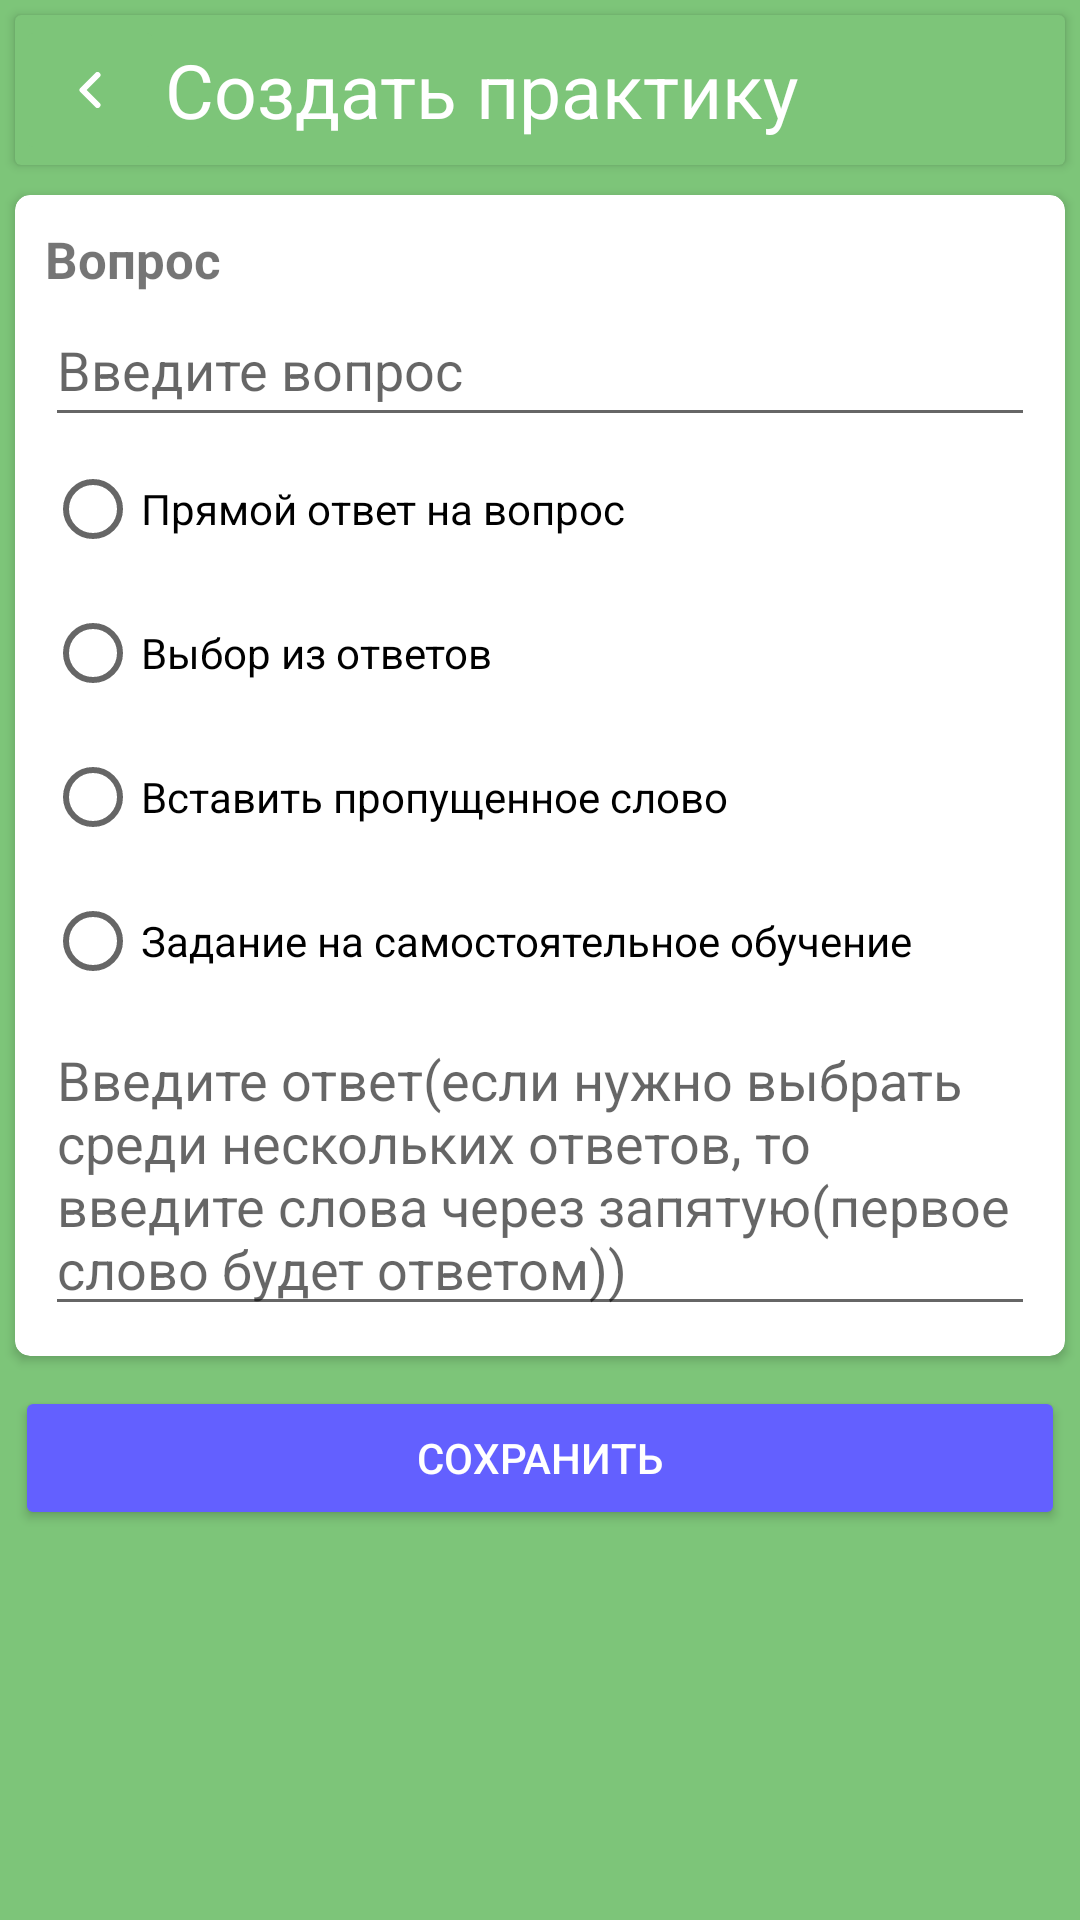

The Android layout XML behind this screen, and the referenced resources:
<!-- AndroidManifest.xml: application theme AppTheme.NoActionBar -->
<!-- res/layout/activity_edit_practice.xml -->
<?xml version="1.0" encoding="utf-8"?>
<LinearLayout xmlns:android="http://schemas.android.com/apk/res/android"
    xmlns:app="http://schemas.android.com/apk/res-auto"
    xmlns:tools="http://schemas.android.com/tools"
    android:layout_width="match_parent"
    android:layout_height="match_parent"
    android:background="@color/three_color"
    android:orientation="vertical"
    tools:context=".act.EditPracticeActivity">

    <androidx.cardview.widget.CardView
        android:id="@+id/cardButton"
        android:layout_width="match_parent"
        android:layout_height="50dp"
        android:layout_margin="5dp"
        app:cardBackgroundColor="@color/three_color">

        <LinearLayout
            android:layout_width="match_parent"
            android:layout_height="match_parent"
            android:orientation="horizontal">

            <ImageButton
                android:id="@+id/ibBacks"
                android:layout_width="50dp"
                android:layout_height="match_parent"
                android:layout_weight="0"
                android:backgroundTint="@color/three_color"
                android:onClick="onClickBack"
                android:rotation="180"
                android:tint="@color/white"
                app:srcCompat="@drawable/ic_vector" />

            <TextView
                android:id="@+id/tvTitleCreateModule"
                android:layout_width="wrap_content"
                android:layout_height="match_parent"
                android:layout_gravity="center_vertical"
                android:layout_weight="1"
                android:gravity="center_vertical"
                android:text="Создать практику"
                android:textColor="@color/white"
                android:textSize="25sp" />
        </LinearLayout>
    </androidx.cardview.widget.CardView>

    <androidx.cardview.widget.CardView
        android:id="@+id/CardPractic1"
        android:layout_width="match_parent"
        android:layout_height="wrap_content"
        android:layout_margin="5dp"
        app:cardCornerRadius="5dp">

        <LinearLayout
            android:layout_width="match_parent"
            android:layout_height="match_parent"
            android:orientation="vertical"
            android:padding="10dp">

            <TextView
                android:id="@+id/tvTitlePractic1"
                android:layout_width="wrap_content"
                android:layout_height="wrap_content"
                android:text="Вопрос"
                android:textSize="17sp"
                android:textStyle="bold" />

            <EditText
                android:id="@+id/edPracticQ"
                android:layout_width="match_parent"
                android:layout_height="wrap_content"
                android:ems="10"
                android:hint="Введите вопрос"
                android:inputType="textMultiLine"
                android:minHeight="48dp" />

            <RadioGroup
                android:id="@+id/typeQuestion"
                android:layout_width="match_parent"
                android:layout_height="match_parent">

                <RadioButton
                    android:id="@+id/answerP"
                    android:layout_width="match_parent"
                    android:layout_height="wrap_content"
                    android:text="Прямой ответ на вопрос" />

                <RadioButton
                    android:id="@+id/changeAnswer"
                    android:layout_width="match_parent"
                    android:layout_height="wrap_content"
                    android:text="Выбор из ответов" />

                <RadioButton
                    android:id="@+id/pasteAnswer"
                    android:layout_width="match_parent"
                    android:layout_height="wrap_content"
                    android:text="Вставить пропущенное слово" />

                <RadioButton
                    android:id="@+id/taskEdecation"
                    android:layout_width="match_parent"
                    android:layout_height="wrap_content"
                    android:text="Задание на самостоятельное обучение" />
            </RadioGroup>

            <EditText
                android:id="@+id/edPracticA"
                android:layout_width="match_parent"
                android:layout_height="wrap_content"
                android:ems="10"
                android:hint="Введите ответ(если нужно выбрать среди нескольких ответов, то введите слова через запятую(первое слово будет ответом))"
                android:inputType="textMultiLine"
                android:minHeight="48dp" />

        </LinearLayout>

    </androidx.cardview.widget.CardView>

    <Button
        android:id="@+id/btSavePractice"
        android:layout_width="match_parent"
        android:layout_height="wrap_content"
        android:layout_margin="5dp"
        android:backgroundTint="@color/main_color"
        android:onClick="onClickPublish"
        android:text="Сохранить"
        android:textColor="@color/white" />

</LinearLayout>
<!-- resources referenced by this layout -->
<resources>
  <color name="main_color">#6360FF</color>
  <color name="three_color">#7DC579</color>
  <color name="white">#FFFFFFFF</color>
  <!-- drawable ic_vector (drawable) -->
  <vector xmlns:android="http://schemas.android.com/apk/res/android"
      android:width="8dp"
      android:height="12dp"
      android:viewportWidth="8"
      android:viewportHeight="12">
    <path
        android:pathData="M1.5,11L6.5,6L1.5,1"
        android:strokeLineJoin="round"
        android:strokeWidth="2"
        android:fillColor="#00000000"
        android:strokeColor="#91919F"
        android:strokeLineCap="round"/>
  </vector>
  <style name="AppTheme.NoActionBar" parent="Theme.MaterialComponents.DayNight.DarkActionBar">
          
          <item name="colorPrimary">@color/purple_500</item>
          <item name="colorPrimaryVariant">@color/purple_700</item>
          <item name="colorOnPrimary">@color/white</item>
          <item name="windowActionBar">false</item>
          <item name="windowNoTitle">true</item>
          <item name="android:statusBarColor">@color/main_color</item>
          
      </style>
  <color name="purple_500">#FF6200EE</color>
  <color name="purple_700">#FF3700B3</color>
</resources>
